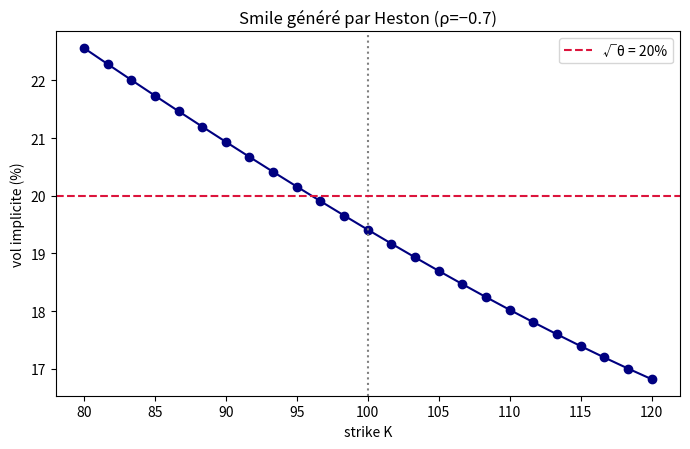

Recreate this plot in Python.
import numpy as np
from scipy.integrate import quad
from scipy.optimize import brentq
from scipy.stats import norm
import matplotlib.pyplot as plt

def heston_cf(phi, S0, v0, r, kappa, theta, xi, rho, T):
    """Fonction caractéristique de ln S_T, forme à deux probabilités (Heston 1993)."""
    out = []
    for u, b in [(0.5, kappa - rho*xi), (-0.5, kappa)]:
        d = np.sqrt((rho*xi*1j*phi - b)**2 - xi**2*(2*u*1j*phi - phi**2))
        g = (b - rho*xi*1j*phi + d)/(b - rho*xi*1j*phi - d)
        C = r*1j*phi*T + (kappa*theta/xi**2)*((b - rho*xi*1j*phi + d)*T - 2*np.log((1-g*np.exp(d*T))/(1-g)))
        D = (b - rho*xi*1j*phi + d)/xi**2 * ((1-np.exp(d*T))/(1-g*np.exp(d*T)))
        out.append(np.exp(C + D*v0 + 1j*phi*np.log(S0)))
    return out

def heston_call(S0, v0, r, kappa, theta, xi, rho, T, K):
    def integ(phi, i):
        f = heston_cf(phi, S0, v0, r, kappa, theta, xi, rho, T)[i]
        return (np.exp(-1j*phi*np.log(K))*f/(1j*phi)).real
    P1 = 0.5 + quad(integ, 1e-8, 200, args=(0,), limit=200)[0]/np.pi
    P2 = 0.5 + quad(integ, 1e-8, 200, args=(1,), limit=200)[0]/np.pi
    return S0*P1 - K*np.exp(-r*T)*P2

S0, v0, r = 100., 0.04, 0.02
kappa, theta, xi, rho, T = 2.0, 0.04, 0.3, -0.7, 1.0
rng = np.random.default_rng(0)
def sim_ST(m, n=252):
    dt=T/n; S=np.full(m,S0); v=np.full(m,v0)
    for _ in range(n):
        Z1=rng.standard_normal(m); Z2=rho*Z1+np.sqrt(1-rho**2)*rng.standard_normal(m); vk=np.maximum(v,0)
        S=S*np.exp((r-0.5*vk)*dt+np.sqrt(vk)*np.sqrt(dt)*Z1); v=np.maximum(v+kappa*(theta-vk)*dt+xi*np.sqrt(vk)*np.sqrt(dt)*Z2,0)
    return S
ST=sim_ST(400_000)
for K in [90,100,110]:
    cf=heston_call(S0,v0,r,kappa,theta,xi,rho,T,K); mc=np.exp(-r*T)*np.mean(np.maximum(ST-K,0))
    print(f"K={K}: CF={cf:.4f}  MC={mc:.4f}")

def bs_call(S,K,T,r,s):
    d1=(np.log(S/K)+(r+0.5*s**2)*T)/(s*np.sqrt(T)); d2=d1-s*np.sqrt(T)
    return S*norm.cdf(d1)-K*np.exp(-r*T)*norm.cdf(d2)
Ks=np.linspace(80,120,25)
ivs=[brentq(lambda s: bs_call(S0,K,T,r,s)-heston_call(S0,v0,r,kappa,theta,xi,rho,T,K),1e-3,2.0) for K in Ks]
plt.figure(figsize=(7,4.6))
plt.plot(Ks,100*np.array(ivs),"o-",color="navy"); plt.axvline(S0,color="grey",ls=":")
plt.axhline(100*np.sqrt(theta),color="crimson",ls="--",label="√θ = 20%")
plt.xlabel("strike K"); plt.ylabel("vol implicite (%)"); plt.title("Smile généré par Heston (ρ=−0.7)")
plt.legend(); plt.tight_layout(); plt.show()
